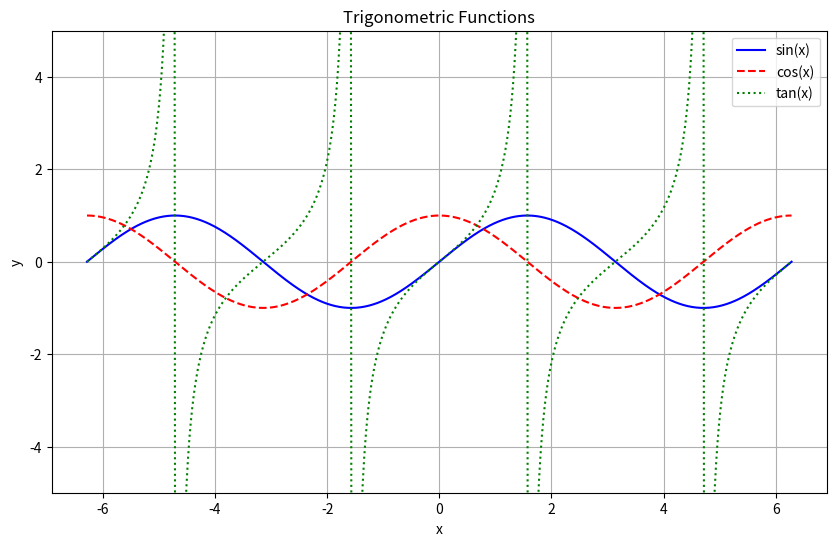

Write the Python code that produced this figure.
import numpy as np
import matplotlib.pyplot as plt

# 定义区间I
I = np.linspace(-2*np.pi, 2*np.pi, 1000)

# 计算三角函数值
sin_values = np.sin(I)
cos_values = np.cos(I)
tan_values = np.tan(I)
# 处理tan函数的无穷大值
tan_values = np.clip(tan_values, -10, 10)  # 限制tan值范围以便显示

# 绘制图形
plt.figure(figsize=(10, 6))
plt.plot(I, sin_values, linestyle='-', color='blue', label='sin(x)')
plt.plot(I, cos_values, linestyle='--', color='red', label='cos(x)')
plt.plot(I, tan_values, linestyle=':', color='green', label='tan(x)')

# 添加图例和标题
plt.legend()
plt.title('Trigonometric Functions')
plt.xlabel('x')
plt.ylabel('y')
plt.grid(True)
plt.ylim(-5, 5)  # 限制y轴范围
plt.show()